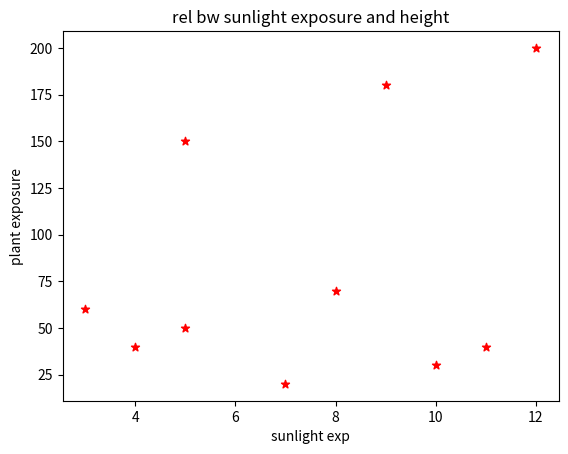

Generate this figure with matplotlib:
import matplotlib.pyplot as plt
import pandas as pd

data = {
    'plant_name': ['sunflower','rose','jasmin','fern','cactus', 'Daisy', 'Sunflower', 'Lily', 'Orchid', 'Maple'],
    'sunlight_exposure' : [10,5,12,3,5,11,9,8,4,7],
    'plant_height': [30, 150, 200, 60, 50, 40, 180, 70, 40,20]
}
df = pd.DataFrame(data)
df = df[['sunlight_exposure','plant_height']]
print(df.head())

plt.scatter(df['sunlight_exposure'],df['plant_height'],color='red',marker='*')
plt.title('rel bw sunlight exposure and height')
plt.xlabel('sunlight exp')
plt.ylabel('plant exposure')
plt.show()


#corrilation and coefficient
correlation = df['sunlight_exposure'].corr(df['plant_height'])
print(f'correl bw sunlight exposure and plant height: {correlation}')

threshold = 0.7
if abs(correlation)>=threshold:
    print('there is a significant associate bw sunligtht and plant growth')
else:
    print('there is no significant associate bw sunligtht and plant growth')